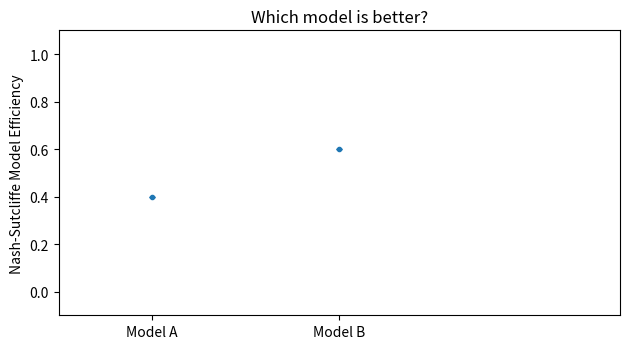

Recreate this plot in Python. (Note: this script raises an exception after producing the figure.)
"""Random plots for presentations."""
import matplotlib.pyplot as plt
import matplotlib as mpl
import numpy.typing as npt

def plot_points(
        ax: mpl.axes.Axes,
        x: npt.ArrayLike,
        y: npt.ArrayLike,
        yerr: npt.ArrayLike,
        xtick_labels: npt.ArrayLike,
        yticks: npt.ArrayLike,
        xlim: tuple[float, float],
        ylabel: str,
        title: str
) -> mpl.axes.Axes:
    """Make a point plot."""
    ax.errorbar(
        x,
        y,
        yerr,
        fmt=".",
        capsize=2.0,
        )
    ax.set_xlim(xlim)
    ax.set_ylim(-0.1, 1.1)
    ax.set_xticks(x, labels=xtick_labels)
    ax.set_yticks(yticks)
    ax.set_ylabel(ylabel)
    ax.set_title(title)
    return ax

def main():
    """Main."""
    # Plot minimal figure
    fig, ax = plt.subplots(figsize=(6.4, 3.6), dpi=300)
    plot_points(
        ax=ax,
        x=[0.0, 1.0],
        y=[0.4, 0.6],
        yerr=[0.0, 0.0],
        xtick_labels=["Model A", "Model B"],
        yticks=[0.0, 0.2, 0.4, 0.6, 0.8, 1.0],
        xlim=(-0.5, 2.5),
        ylabel="Nash-Sutcliffe Model Efficiency",
        title="Which model is better?"
    )
    fig.tight_layout()
    plt.savefig("figures/nse_01.png")
    plt.close()

    # Plot minimal figure w/ error bars
    fig, ax = plt.subplots(figsize=(6.4, 3.6), dpi=300)
    plot_points(
        ax=ax,
        x=[0.0, 1.0],
        y=[0.4, 0.6],
        yerr=[0.2, 0.3],
        xtick_labels=["Model A", "Model B"],
        yticks=[0.0, 0.2, 0.4, 0.6, 0.8, 1.0],
        xlim=(-0.5, 2.5),
        ylabel="Nash-Sutcliffe Model Efficiency",
        title="Which model is better?"
    )
    ax.text(2.45, -0.05, "(95% Confidence)", ha="right")
    fig.tight_layout()
    plt.savefig("figures/nse_02.png")
    plt.close()

    # Plot full figure
    fig, ax = plt.subplots(figsize=(6.4, 3.6), dpi=300)
    plot_points(
        ax=ax,
        x=[0.0, 1.0, 2.0],
        y=[0.4, 0.6, 0.45],
        yerr=[0.2, 0.3, 0.1],
        xtick_labels=["Model A", "Model B", "Baseline"],
        yticks=[0.0, 0.2, 0.4, 0.6, 0.8, 1.0],
        xlim=(-0.5, 2.5),
        ylabel="Nash-Sutcliffe Model Efficiency",
        title="Which model is better?"
    )
    ax.text(2.45, -0.05, "(95% Confidence)", ha="right")
    fig.tight_layout()
    plt.savefig("figures/nse_03.png")
    plt.close()

if __name__ == "__main__":
    main()
